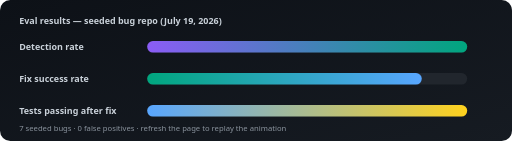
t = 0.00 s
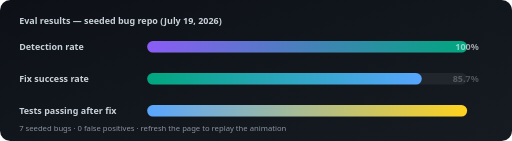
t = 2.10 s
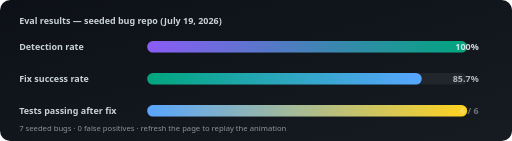
t = 2.50 s
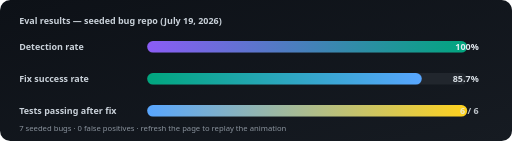
t = 2.90 s
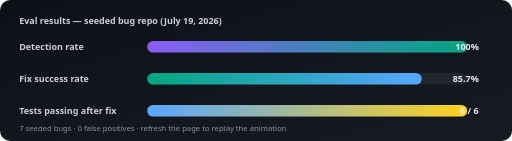
t = 3.30 s
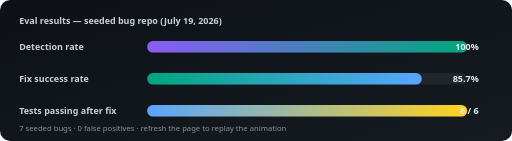
t = 3.70 s

The animated SVG that drew these frames (rendered in a browser with its animation timeline set to each time). Animation: 2 CSS @keyframes rules; one cycle of 3.70 s.

<svg viewBox="0 0 800 220" xmlns="http://www.w3.org/2000/svg" font-family="Segoe UI, Helvetica, Arial, sans-serif">
  <defs>
    <linearGradient id="bg2" x1="0" y1="0" x2="1" y2="1">
      <stop offset="0%" stop-color="#0D1117"/>
      <stop offset="100%" stop-color="#161B22"/>
    </linearGradient>
    <linearGradient id="barA" x1="0" y1="0" x2="1" y2="0">
      <stop offset="0%" stop-color="#8B5CF6"/>
      <stop offset="100%" stop-color="#00A67E"/>
    </linearGradient>
    <linearGradient id="barB" x1="0" y1="0" x2="1" y2="0">
      <stop offset="0%" stop-color="#00A67E"/>
      <stop offset="100%" stop-color="#58A6FF"/>
    </linearGradient>
    <linearGradient id="barC" x1="0" y1="0" x2="1" y2="0">
      <stop offset="0%" stop-color="#58A6FF"/>
      <stop offset="100%" stop-color="#FFD21E"/>
    </linearGradient>
    <style>
      .track { fill: #21262D; }
      .lbl { fill: #C9D1D9; font-size: 14px; font-weight: 600; }
      .pct { fill: #E6EDF3; font-size: 14px; font-weight: 700; }
      .cap { fill: #8B949E; font-size: 12px; }
      .bar { animation: grow 1.6s cubic-bezier(.16,1,.3,1) forwards; }
      .b1 { animation-delay: .1s; }
      .b2 { animation-delay: .4s; }
      .b3 { animation-delay: .7s; }
      @keyframes grow {
        from { width: 0; }
      }
      .flicker { animation: fade 1.6s ease forwards; opacity: 0; }
      .f1 { animation-delay: 1.5s; }
      .f2 { animation-delay: 1.8s; }
      .f3 { animation-delay: 2.1s; }
      @keyframes fade { to { opacity: 1; } }
    </style>
  </defs>

  <rect x="0" y="0" width="800" height="220" rx="16" fill="url(#bg2)"/>
  <text x="30" y="38" class="lbl" font-size="16">Eval results — seeded bug repo (July 19, 2026)</text>

  <!-- Detection rate -->
  <text x="30" y="78" class="lbl">Detection rate</text>
  <rect x="230" y="64" width="500" height="18" rx="9" class="track"/>
  <rect x="230" y="64" height="18" rx="9" fill="url(#barA)" class="bar b1" style="width:500px"/>
  <text x="748" y="78" class="pct flicker f1" text-anchor="end">100%</text>

  <!-- Fix success rate -->
  <text x="30" y="128" class="lbl">Fix success rate</text>
  <rect x="230" y="114" width="500" height="18" rx="9" class="track"/>
  <rect x="230" y="114" height="18" rx="9" fill="url(#barB)" class="bar b2" style="width:429px"/>
  <text x="748" y="128" class="pct flicker f2" text-anchor="end">85.7%</text>

  <!-- Tests passing -->
  <text x="30" y="178" class="lbl">Tests passing after fix</text>
  <rect x="230" y="164" width="500" height="18" rx="9" class="track"/>
  <rect x="230" y="164" height="18" rx="9" fill="url(#barC)" class="bar b3" style="width:500px"/>
  <text x="748" y="178" class="pct flicker f3" text-anchor="end">6 / 6</text>

  <text x="30" y="205" class="cap">7 seeded bugs · 0 false positives · refresh the page to replay the animation</text>
</svg>
